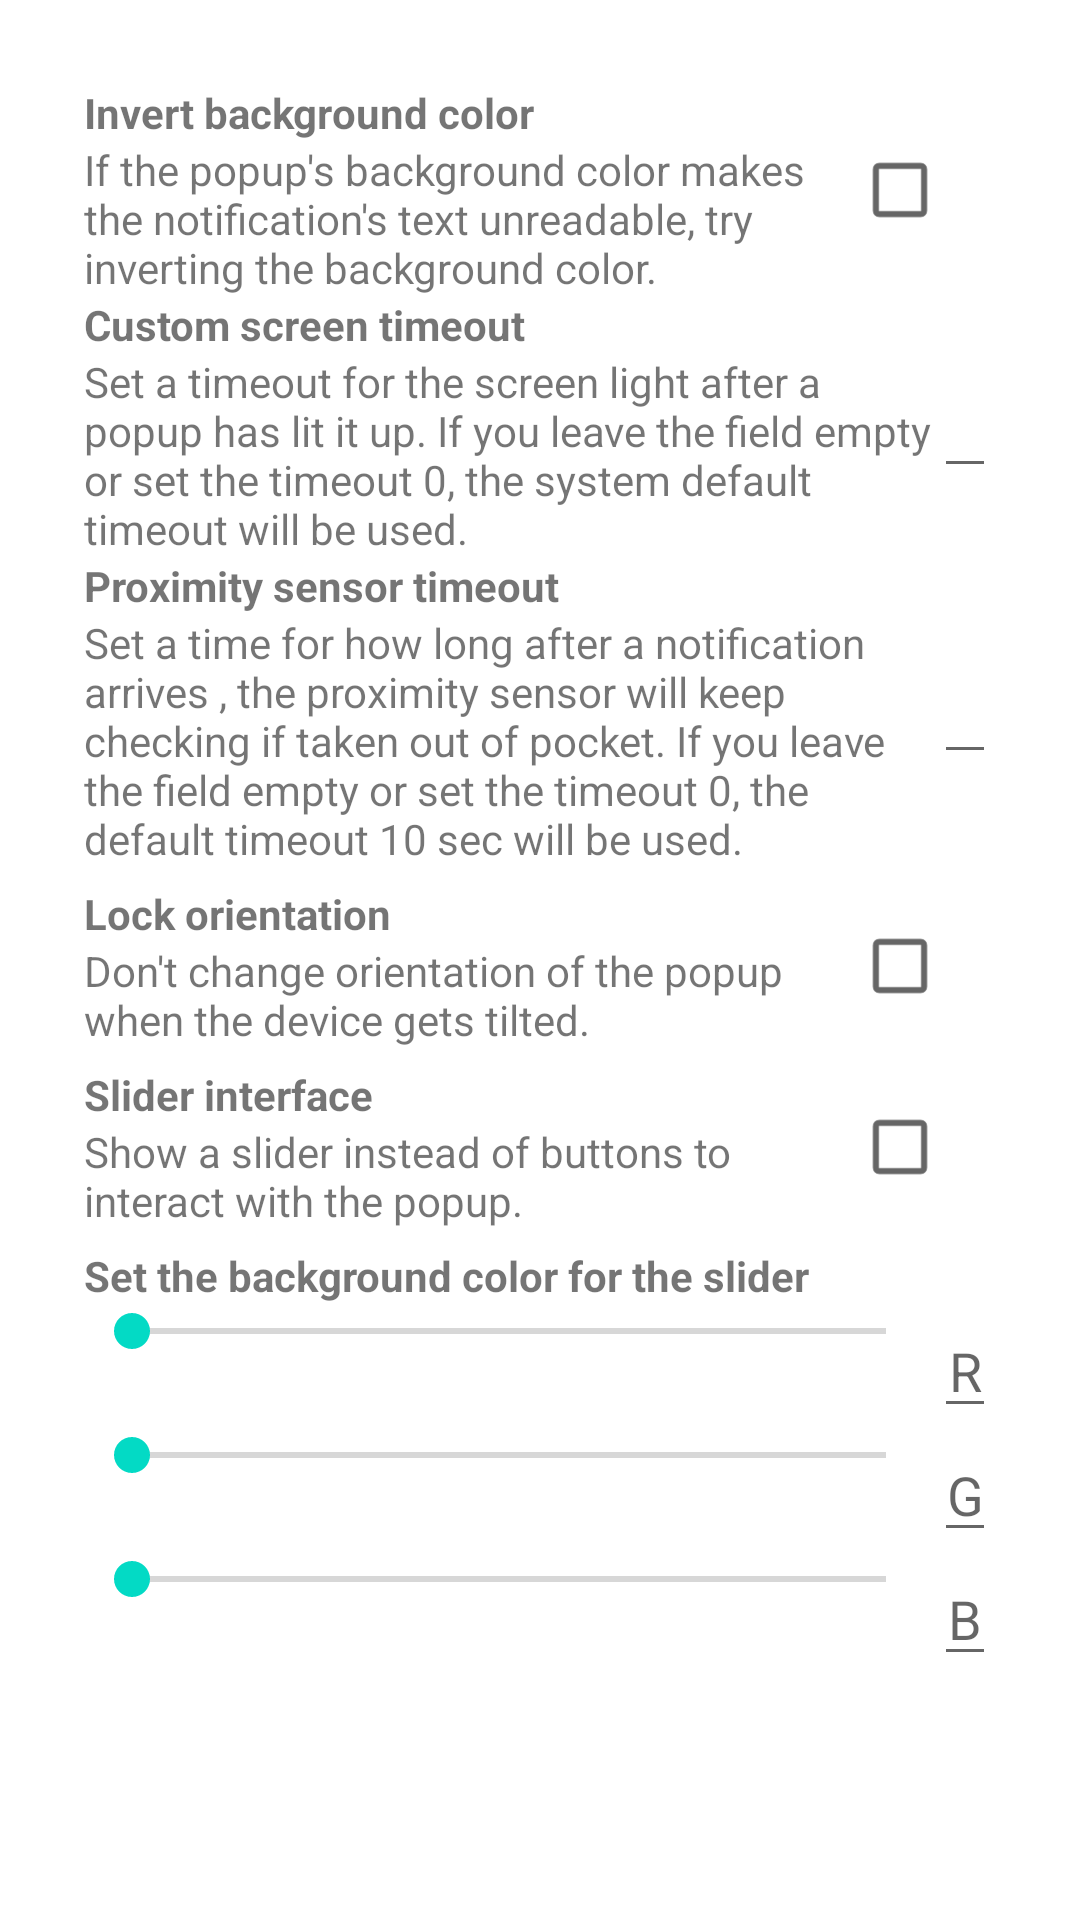

Android layout source for this screen:
<!-- AndroidManifest.xml: application theme AppTheme -->
<!-- res/layout/main_menu_popup.xml -->
<?xml version="1.0" encoding="utf-8"?>
<ScrollView xmlns:android="http://schemas.android.com/apk/res/android"
    android:layout_width="match_parent"
    android:layout_height="wrap_content"
    android:padding="16dp">
<RelativeLayout android:layout_width="match_parent"
    android:layout_height="wrap_content"
    android:layout_margin="12dp" >
    <RelativeLayout 
        android:id="@+id/main_menu_popup_background"
        android:layout_width="match_parent"
        android:layout_height="wrap_content">
        
        <CheckBox 
            android:id="@+id/main_menu_popup_background_checkbox"
            android:layout_width="wrap_content"
            android:layout_height="wrap_content"
            android:layout_alignParentRight="true"
            android:layout_centerVertical="true"/>

        <LinearLayout 
            android:id="@+id/main_menu_popup_background_caption"
            android:layout_width="match_parent"
            android:layout_height="wrap_content"
            android:clickable="true"
            android:layout_centerVertical="true"
            android:layout_toLeftOf="@id/main_menu_popup_background_checkbox"
            android:orientation="vertical">
        <TextView
            android:layout_width="match_parent"
            android:layout_height="wrap_content"
            android:text="@string/main_menu_popup_background_title"
            android:textStyle="bold" />
        <TextView
            android:layout_width="match_parent"
            android:layout_height="wrap_content"
            android:text="@string/main_menu_popup_background_description" />
        </LinearLayout>
    </RelativeLayout>
    <RelativeLayout 
        android:id="@+id/main_menu_popup_timeout"
        android:layout_below="@id/main_menu_popup_background"
        android:layout_width="match_parent"
        android:layout_height="wrap_content">
        
        <EditText 
            android:id="@+id/main_menu_popup_timeout_editor"
            android:layout_width="wrap_content"
            android:layout_height="wrap_content"
            android:layout_alignParentRight="true"
            android:layout_centerVertical="true"
            android:inputType="number"/>

        <LinearLayout 
            android:id="@+id/main_menu_popup_timeout_caption"
            android:layout_width="match_parent"
            android:layout_height="wrap_content"
            android:clickable="true"
            android:layout_centerVertical="true"
            android:layout_toLeftOf="@id/main_menu_popup_timeout_editor"
            android:orientation="vertical">
        <TextView
            android:layout_width="match_parent"
            android:layout_height="wrap_content"
            android:text="@string/main_menu_popup_timeout_title"
            android:textStyle="bold" />
        <TextView
            android:layout_width="match_parent"
            android:layout_height="wrap_content"
            android:text="@string/main_menu_popup_timeout_description" />
        </LinearLayout>
    </RelativeLayout>

	<RelativeLayout
			android:id="@+id/main_menu_popup_proximity"
			android:layout_below="@id/main_menu_popup_timeout"
			android:layout_width="match_parent"
			android:layout_height="wrap_content">

		<EditText
				android:id="@+id/main_menu_popup_proximity_editor"
				android:layout_width="wrap_content"
				android:layout_height="wrap_content"
				android:layout_alignParentRight="true"
				android:layout_centerVertical="true"
				android:inputType="number"/>

		<LinearLayout
				android:id="@+id/main_menu_popup_proximity_caption"
				android:layout_width="match_parent"
				android:layout_height="wrap_content"
				android:clickable="true"
				android:layout_centerVertical="true"
				android:layout_toLeftOf="@id/main_menu_popup_proximity_editor"
				android:orientation="vertical">
			<TextView
					android:layout_width="match_parent"
					android:layout_height="wrap_content"
					android:text="@string/main_menu_popup_proximity_title"
					android:textStyle="bold" />
			<TextView
					android:layout_width="match_parent"
					android:layout_height="wrap_content"
					android:text="@string/main_menu_popup_proximity_description" />
		</LinearLayout>
	</RelativeLayout>

    <RelativeLayout 
        android:id="@+id/main_menu_popup_orientation"
        android:layout_below="@id/main_menu_popup_proximity"
        android:layout_width="match_parent"
        android:layout_height="wrap_content"
        android:layout_marginTop="6dp">
        
        <CheckBox 
            android:id="@+id/main_menu_popup_orientation_checkbox"
            android:layout_width="wrap_content"
            android:layout_height="wrap_content"
            android:layout_alignParentRight="true"
            android:layout_centerVertical="true"/>

        <LinearLayout 
            android:id="@+id/main_menu_popup_orientation_caption"
            android:layout_width="match_parent"
            android:layout_height="wrap_content"
            android:clickable="true"
            android:layout_centerVertical="true"
            android:layout_toLeftOf="@id/main_menu_popup_orientation_checkbox"
            android:orientation="vertical">
        <TextView
            android:layout_width="match_parent"
            android:layout_height="wrap_content"
            android:text="@string/main_menu_popup_orientation_title"
            android:textStyle="bold" />
        <TextView
            android:layout_width="match_parent"
            android:layout_height="wrap_content"
            android:text="@string/main_menu_popup_orientation_description" />
        </LinearLayout>
    </RelativeLayout>
    <RelativeLayout 
        android:id="@+id/main_menu_popup_interface"
        android:layout_below="@id/main_menu_popup_orientation"
        android:layout_width="match_parent"
        android:layout_height="wrap_content"
        android:layout_marginTop="6dp">
        
        <CheckBox 
            android:id="@+id/main_menu_popup_interface_checkbox"
            android:layout_width="wrap_content"
            android:layout_height="wrap_content"
            android:layout_alignParentRight="true"
            android:layout_centerVertical="true"/>

        <LinearLayout 
            android:id="@+id/main_menu_popup_interface_caption"
            android:layout_width="match_parent"
            android:layout_height="wrap_content"
            android:clickable="true"
            android:layout_centerVertical="true"
            android:layout_toLeftOf="@id/main_menu_popup_interface_checkbox"
            android:orientation="vertical">
        <TextView
            android:layout_width="match_parent"
            android:layout_height="wrap_content"
            android:text="@string/main_menu_popup_interface_title"
            android:textStyle="bold" />
        <TextView
            android:layout_width="match_parent"
            android:layout_height="wrap_content"
            android:text="@string/main_menu_popup_interface_description" />
        </LinearLayout>
    </RelativeLayout>
    
    <RelativeLayout 
        android:id="@+id/main_menu_popup_color"
        android:layout_below="@id/main_menu_popup_interface"
        android:layout_width="match_parent"
        android:layout_height="wrap_content"
        android:layout_marginTop="6dp">

        <TextView
            android:id="@+id/main_menu_popup_color_description"
            android:layout_width="match_parent"
            android:layout_height="wrap_content"
            android:text="@string/main_menu_popup_color_description"
            android:textStyle="bold" />
        <LinearLayout 
            android:layout_width="match_parent"
            android:layout_height="wrap_content"
            android:orientation="vertical"
            android:layout_below="@id/main_menu_popup_color_description">

            <LinearLayout
                android:layout_width="match_parent"
                android:layout_height="wrap_content"
                android:orientation="horizontal">
                <SeekBar 
                    android:id="@+id/main_menu_popup_color_slider_r"
                    android:layout_width="0dp"
                    android:layout_height="wrap_content"
                    android:layout_weight="1"/>
                <EditText 
                    android:id="@+id/main_menu_popup_color_edit_r"
                    android:layout_width="wrap_content"
                    android:layout_height="wrap_content"
                    android:hint="R"
                    android:gravity="center"
                    android:inputType="number"/>
            </LinearLayout>
            <LinearLayout
                android:layout_width="match_parent"
                android:layout_height="wrap_content"
                android:orientation="horizontal">
                <SeekBar 
                    android:id="@+id/main_menu_popup_color_slider_g"
                    android:layout_width="0dp"
                    android:layout_height="wrap_content"
                    android:layout_weight="1"/>
                <EditText 
                    android:id="@+id/main_menu_popup_color_edit_g"
                    android:layout_width="wrap_content"
                    android:layout_height="wrap_content"
                    android:hint="G"
                    android:gravity="center"
                    android:inputType="number"/>
            </LinearLayout>
            <LinearLayout
                android:layout_width="match_parent"
                android:layout_height="wrap_content"
                android:orientation="horizontal">
                <SeekBar 
                    android:id="@+id/main_menu_popup_color_slider_b"
                    android:layout_width="0dp"
                    android:layout_height="wrap_content"
                    android:layout_weight="1"/>
                <EditText 
                    android:id="@+id/main_menu_popup_color_edit_b"
                    android:layout_width="wrap_content"
                    android:layout_height="wrap_content"
                    android:hint="B"
                    android:gravity="center"
                    android:inputType="number"/>
            </LinearLayout>
        </LinearLayout>
        <ImageView 
            android:id="@+id/main_menu_popup_color_preview"
            android:layout_width="match_parent"
            android:layout_height="match_parent"
            android:layout_below="@id/main_menu_popup_color_description"/>
    </RelativeLayout>
    
</RelativeLayout>
</ScrollView>
<!-- resources referenced by this layout -->
<resources>
  <string name="main_menu_popup_background_description">If the popup\'s background color makes the notification\'s text unreadable, try inverting the background color.</string>
  <string name="main_menu_popup_background_title">Invert background color</string>
  <string name="main_menu_popup_color_description">Set the background color for the slider</string>
  <string name="main_menu_popup_interface_description">Show a slider instead of buttons to interact with the popup.</string>
  <string name="main_menu_popup_interface_title">Slider interface</string>
  <string name="main_menu_popup_orientation_description">Don\'t change orientation of the popup when the device gets tilted.</string>
  <string name="main_menu_popup_orientation_title">Lock orientation</string>
  <string name="main_menu_popup_proximity_description">Set a time for how long after a notification arrives , the proximity sensor will keep checking if taken out of pocket. If you leave the field empty or set the timeout 0, the default timeout 10 sec will be used.</string>
  <string name="main_menu_popup_proximity_title">Proximity sensor timeout</string>
  <string name="main_menu_popup_timeout_description">Set a timeout for the screen light after a popup has lit it up. If you leave the field empty or set the timeout 0, the system default timeout will be used.</string>
  <string name="main_menu_popup_timeout_title">Custom screen timeout</string>
</resources>
